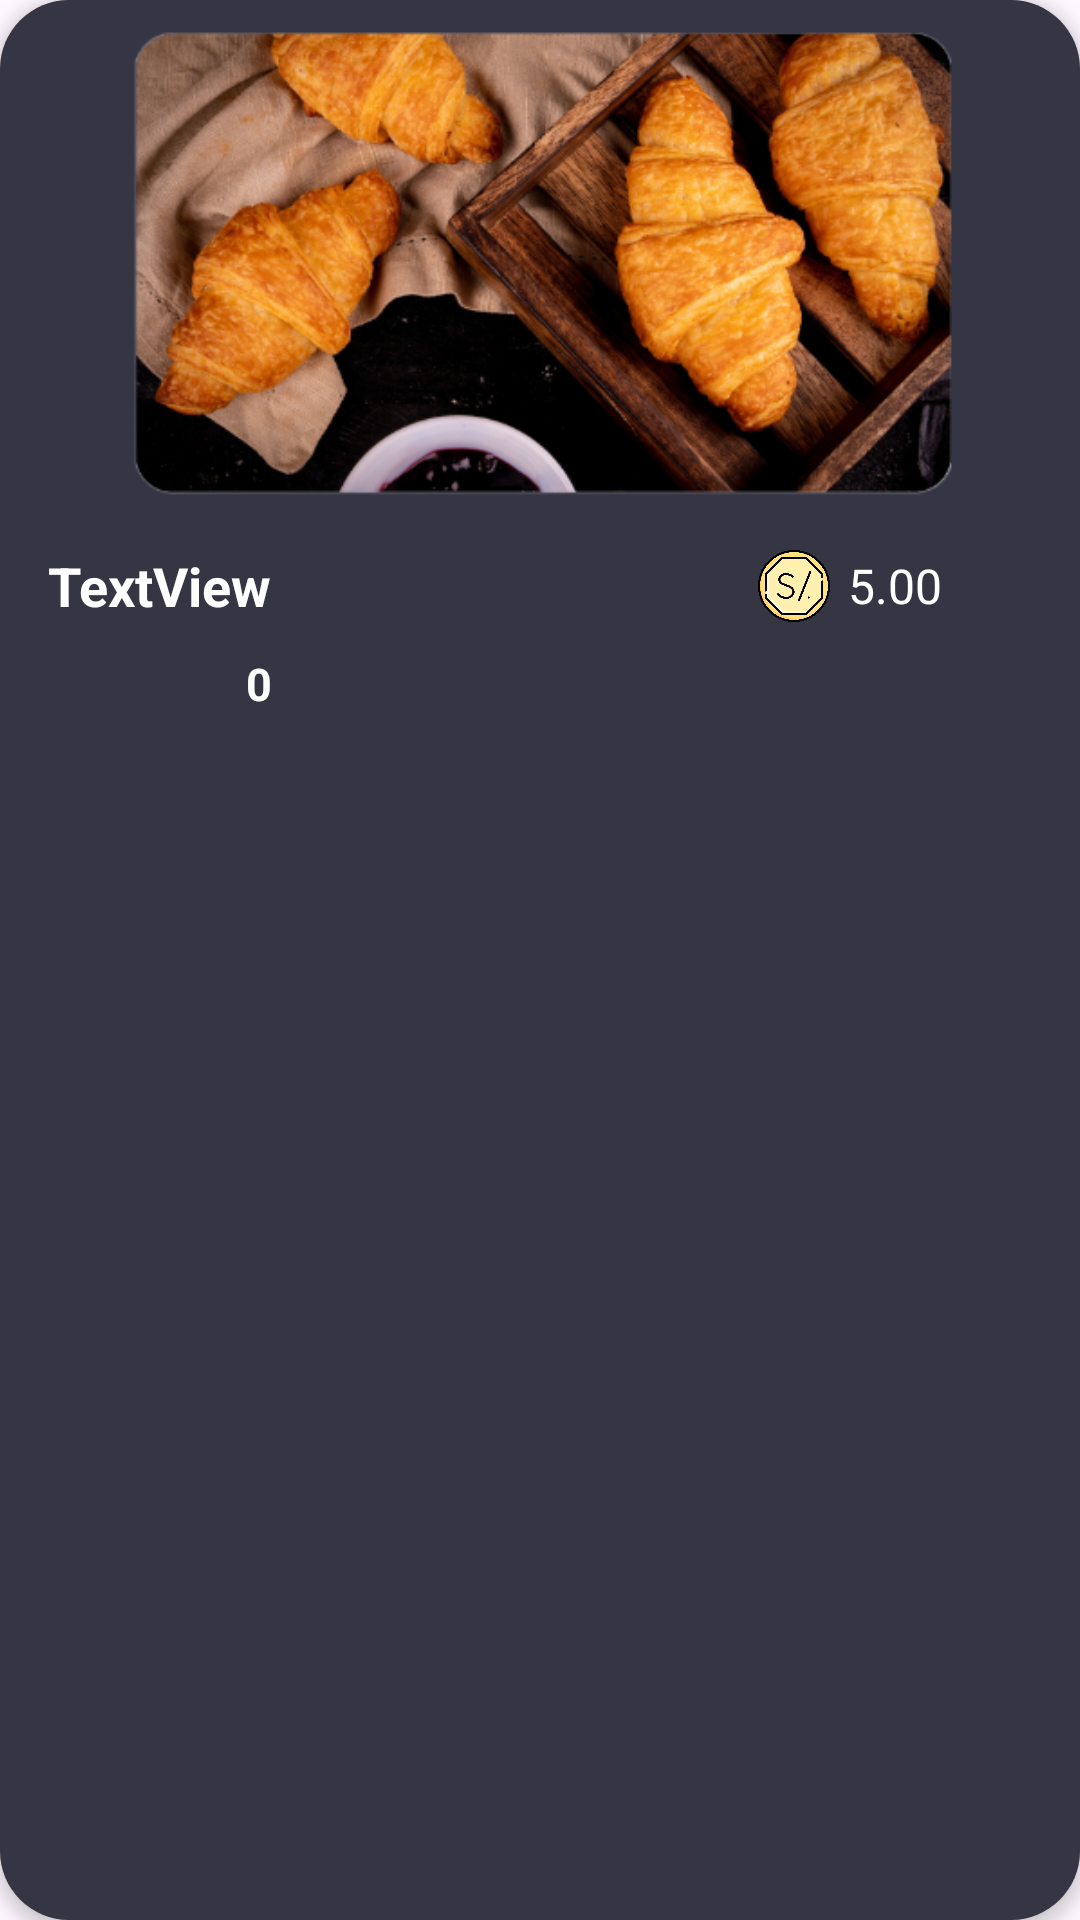

Android layout source for this screen:
<!-- AndroidManifest.xml: application theme Theme.Starbucks -->
<!-- res/layout/viewholder_product.xml -->
<?xml version="1.0" encoding="utf-8"?>
<androidx.constraintlayout.widget.ConstraintLayout xmlns:android="http://schemas.android.com/apk/res/android"
    xmlns:app="http://schemas.android.com/apk/res-auto"
    xmlns:tools="http://schemas.android.com/tools"
    android:layout_width="wrap_content"
    android:layout_height="260dp"
    android:layout_margin="8dp"
    android:background="@drawable/product_background"
    android:elevation="3dp">

    <ImageView
        android:id="@+id/pic"
        android:layout_width="300dp"
        android:layout_height="175dp"
        android:scaleType="centerCrop"
        app:layout_constraintBottom_toBottomOf="parent"
        app:layout_constraintEnd_toEndOf="parent"
        app:layout_constraintStart_toStartOf="parent"
        app:layout_constraintTop_toTopOf="parent"
        app:layout_constraintVertical_bias="0.0"
        app:srcCompat="@drawable/cromante" />

    <TextView
        android:id="@+id/title"
        android:layout_width="wrap_content"
        android:layout_height="wrap_content"
        android:layout_marginStart="16dp"
        android:layout_marginTop="8dp"
        android:text="TextView"
        android:textColor="@color/white"
        android:textSize="18sp"
        android:textStyle="bold"
        app:layout_constraintStart_toStartOf="parent"
        app:layout_constraintTop_toBottomOf="@+id/pic" />

    <TextView
        android:id="@+id/precio"
        android:layout_width="wrap_content"
        android:layout_height="wrap_content"
        android:text="5.00"
        android:textColor="@color/white"
        android:textSize="16sp"
        android:layout_marginEnd="16dp"
        app:layout_constraintBottom_toBottomOf="@+id/title"
        app:layout_constraintEnd_toEndOf="@+id/pic"
        app:layout_constraintTop_toTopOf="@+id/title" />

    <ImageView
        android:id="@+id/imageView7"
        android:layout_width="24dp"
        android:layout_height="24dp"
        android:layout_marginEnd="6dp"
        app:layout_constraintBottom_toBottomOf="@+id/precio"
        app:layout_constraintEnd_toStartOf="@+id/precio"
        app:layout_constraintTop_toTopOf="@+id/precio"
        app:srcCompat="@drawable/sol" />

    <ImageView
        android:id="@+id/imageView5"
        android:layout_width="24dp"
        android:layout_height="24dp"
        android:layout_marginStart="20dp"
        android:layout_marginTop="8dp"
        app:layout_constraintStart_toStartOf="@+id/pic"
        app:layout_constraintTop_toBottomOf="@+id/title"
        app:srcCompat="@drawable/star" />

    <TextView
        android:id="@+id/star"
        android:layout_width="wrap_content"
        android:layout_height="wrap_content"
        android:layout_marginStart="8dp"
        android:layout_marginTop="1dp"
        android:text="0"
        android:textColor="@color/white"
        android:textSize="15sp"
        android:textStyle="bold"
        app:layout_constraintBottom_toBottomOf="@+id/imageView5"
        app:layout_constraintStart_toEndOf="@+id/imageView5"
        app:layout_constraintTop_toTopOf="@+id/imageView5" />
</androidx.constraintlayout.widget.ConstraintLayout>
<!-- resources referenced by this layout -->
<resources>
  <!-- drawable cromante: png bitmap (drawable, 268461 bytes) -->
  <!-- drawable product_background (drawable) -->
  <?xml version="1.0" encoding="utf-8"?>
  <selector xmlns:android="http://schemas.android.com/apk/res/android">
      <item>
          <shape android:shape="rectangle">
              <solid android:color="#353544"/>
              <corners android:radius="23dp"/>
          </shape>
      </item>
  </selector>
  <!-- drawable sol: png bitmap (drawable, 37602 bytes) -->
  <style name="Theme.Starbucks" parent="Base.Theme.Starbucks" />
  <style name="Base.Theme.Starbucks" parent="Theme.Material3.DayNight.NoActionBar">
           <item name="colorPrimary">#1e3932</item>
           <item name="colorPrimaryVariant">#1e3932</item>
           <item name="colorOnPrimary">@color/white</item>
          <item name="colorOnSecondary">@color/black</item>
      </style>
  <!-- not gathered from this repository: default colours our renderer supplied (Android Studio template values) -->
  <color name="black">#FF000000</color>
  <color name="white">#FFFFFFFF</color>
</resources>
